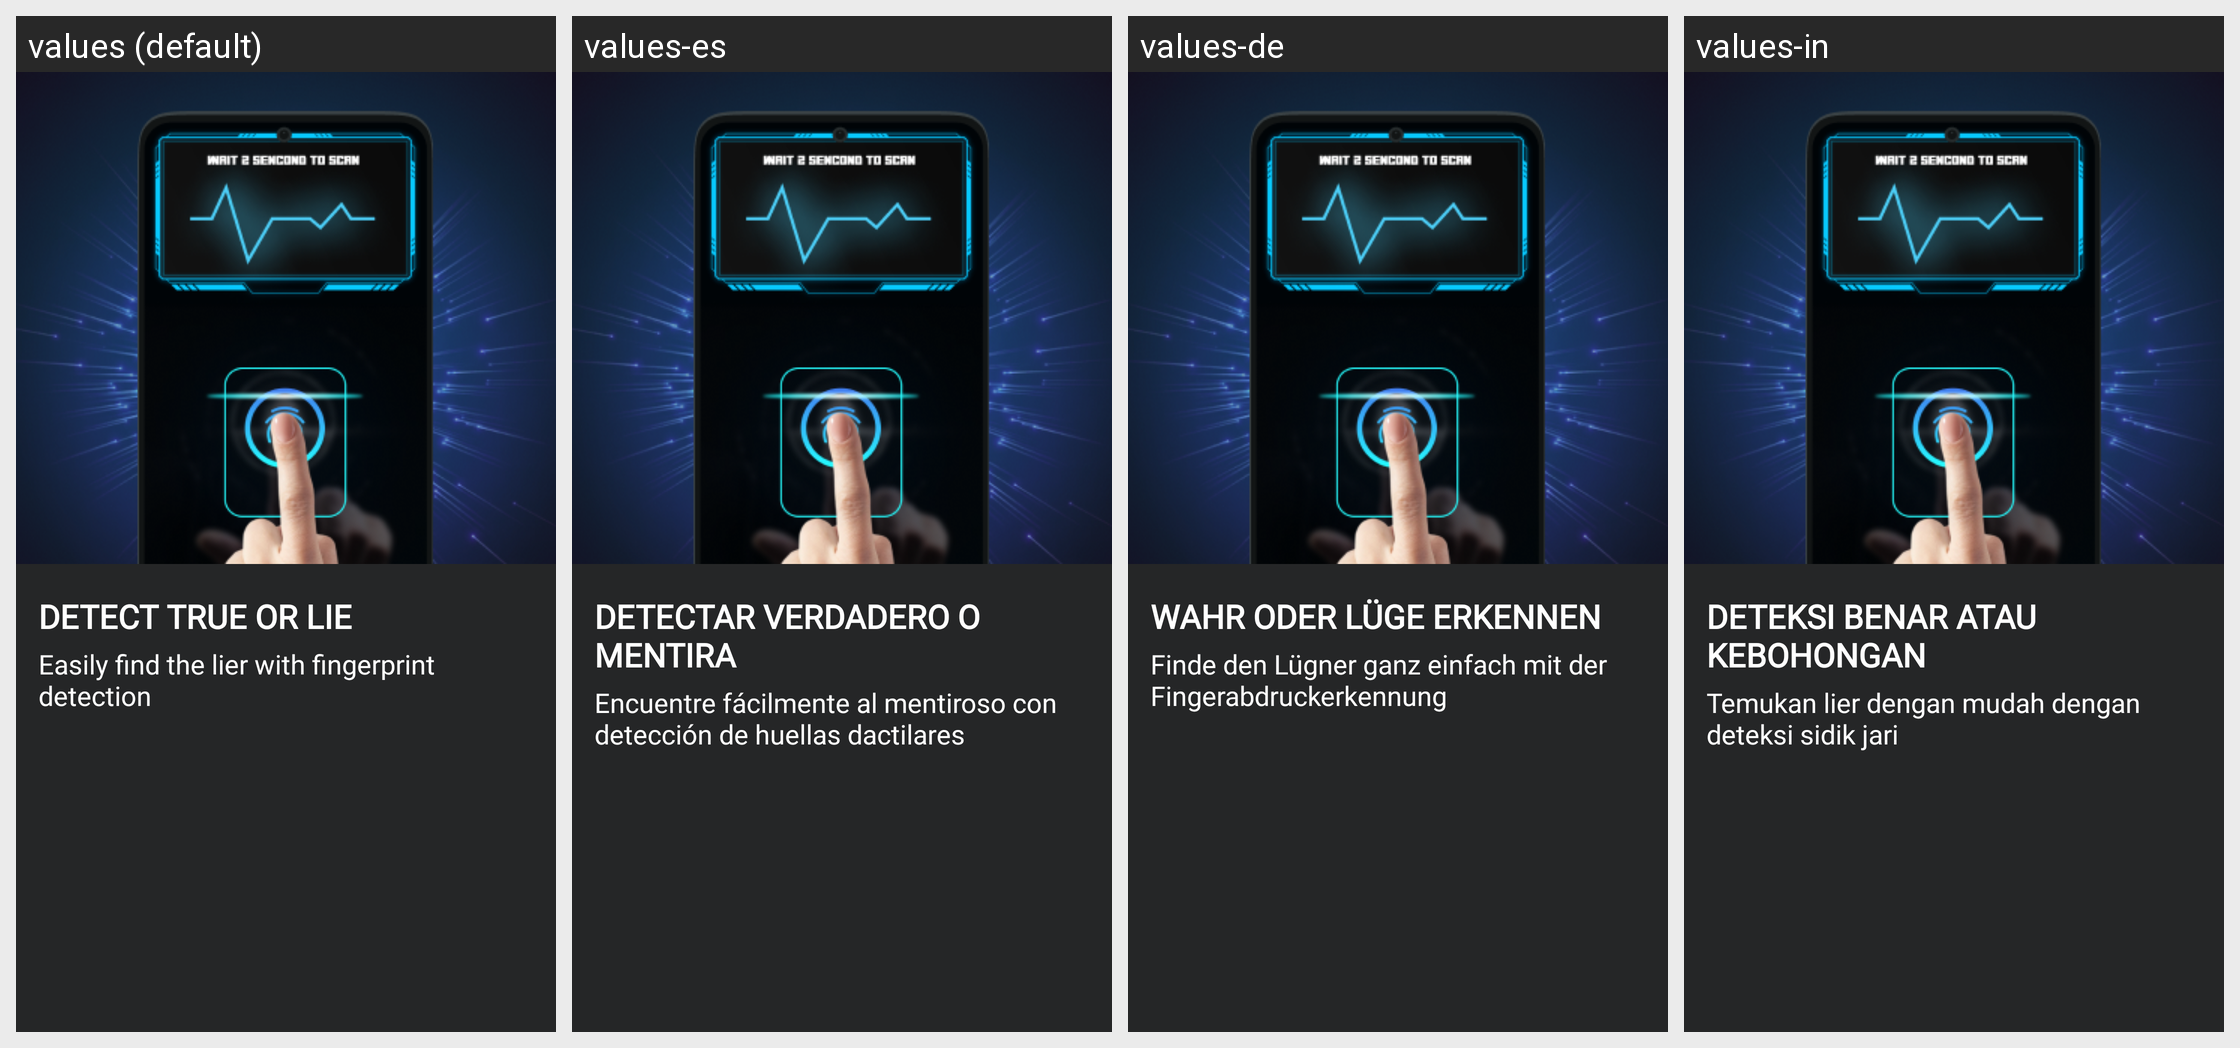

Locale-by-locale string values for the Android screen shown in this grid:
Android screen res/layout/fragment_intro1.xml rendered under 4 locales, left to right: values (default), values-es, values-de, values-in. Device: Nexus 5 (rendered at 1080×1920; each locale shown at half size, 540×960, under a caption strip naming it); theme Theme.LieDetector.
Other locales in the repository, not shown: values-fr, values-hi, values-pt, values-zh.
Strings drawn on this screen, with the default value and each locale's value (text and hints the layout hard-codes, and strings that could not be matched under every locale, appear in the picture but are not listed):

detect_true_or_lie
  values: DETECT TRUE OR LIE
  values-es: DETECTAR VERDADERO O MENTIRA
  values-de: WAHR ODER LÜGE ERKENNEN
  values-in: DETEKSI BENAR ATAU KEBOHONGAN

easily_find_the_lier_with_fingerprint_detection
  values: Easily find the lier with fingerprint detection
  values-es: Encuentre fácilmente al mentiroso con detección de huellas dactilares
  values-de: Finde den Lügner ganz einfach mit der Fingerabdruckerkennung
  values-in: Temukan lier dengan mudah dengan deteksi sidik jari
